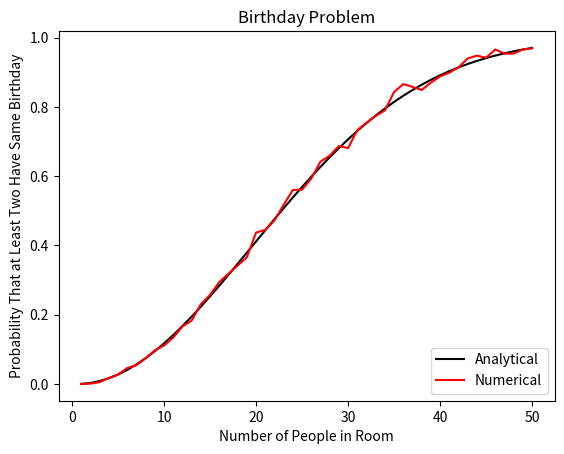

Write the Python code that produced this figure.
"""https://www.youtube.com/watch?v=m7hI2LulMxE&list=PLMrJAkhIeNNR3sNYvfgiKgcStwuPSts9V&index=5"""

import itertools
import matplotlib.pyplot as plt
import operator
import random

def main() -> None:
    n = range(1, 50 + 1)

    p = [(365 - i + 1) / 365 for i in n]
    p = [1.0 - x for x in itertools.accumulate(p, operator.mul)]

    q = []
    for i in n:
        Omega = [[random.randrange(365) for j in range(i)] for k in range(1000)]
        A = [omega for omega in Omega if len(set(omega)) < len(omega)]
        P_A = len(A) / len(Omega)
        q.append(P_A)

    fig = plt.figure()
    ax = fig.gca()
    ax.plot(n, p, c="#000000", label="Analytical")
    ax.plot(n, q, c="#FF0000", label="Numerical")
    ax.set_title("Birthday Problem")
    ax.set_xlabel("Number of People in Room")
    ax.set_ylabel("Probability That at Least Two Have Same Birthday")
    ax.legend(loc="lower right")
    plt.show(block=True)

if __name__ == "__main__":
    main()
